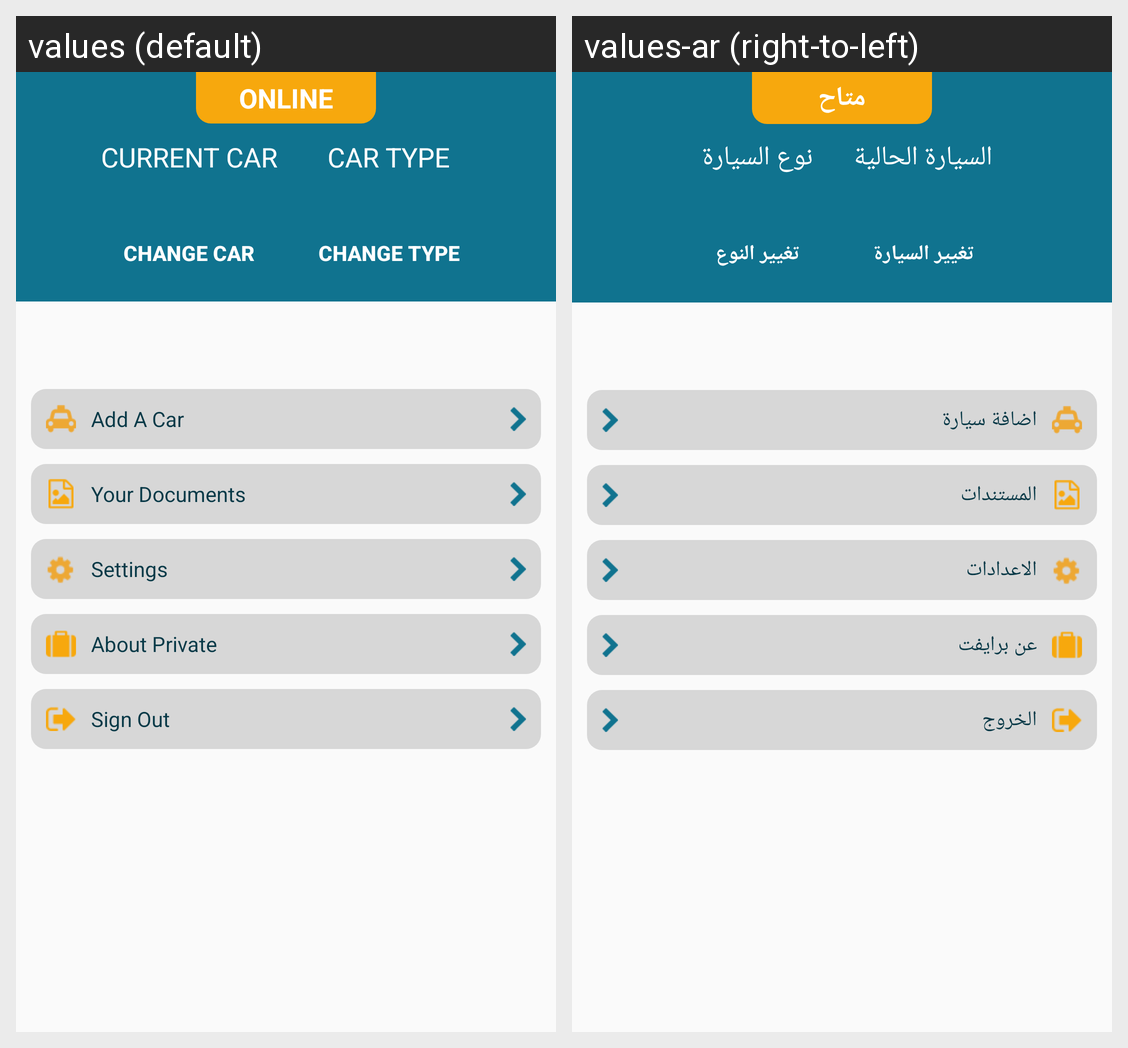

Locale-by-locale string values for the Android screen shown in this grid:
Android screen res/layout/fragment_driver_account.xml rendered under 2 locales, left to right: values (default), values-ar (right-to-left). Device: Nexus 5 (rendered at 1080×1920; each locale shown at half size, 540×960, under a caption strip naming it); theme AppTheme.
Strings drawn on this screen, with the default value and each locale's value (text and hints the layout hard-codes, and strings that could not be matched under every locale, appear in the picture but are not listed):

online
  values: Online
  values-ar: متاح

current_car
  values: Current Car
  values-ar: السيارة الحالية

change_car
  values: Change Car
  values-ar: تغيير السيارة

car_type
  values: Car type
  values-ar: نوع السيارة

change_type
  values: Change Type
  values-ar: تغيير النوع

add_car
  values: Add A Car
  values-ar: اضافة سيارة

your_documents
  values: Your Documents
  values-ar: المستندات

settings
  values: Settings
  values-ar: الاعدادات

about_private
  values: About Private
  values-ar: عن برايفت

sign_out
  values: Sign Out
  values-ar: الخروج
